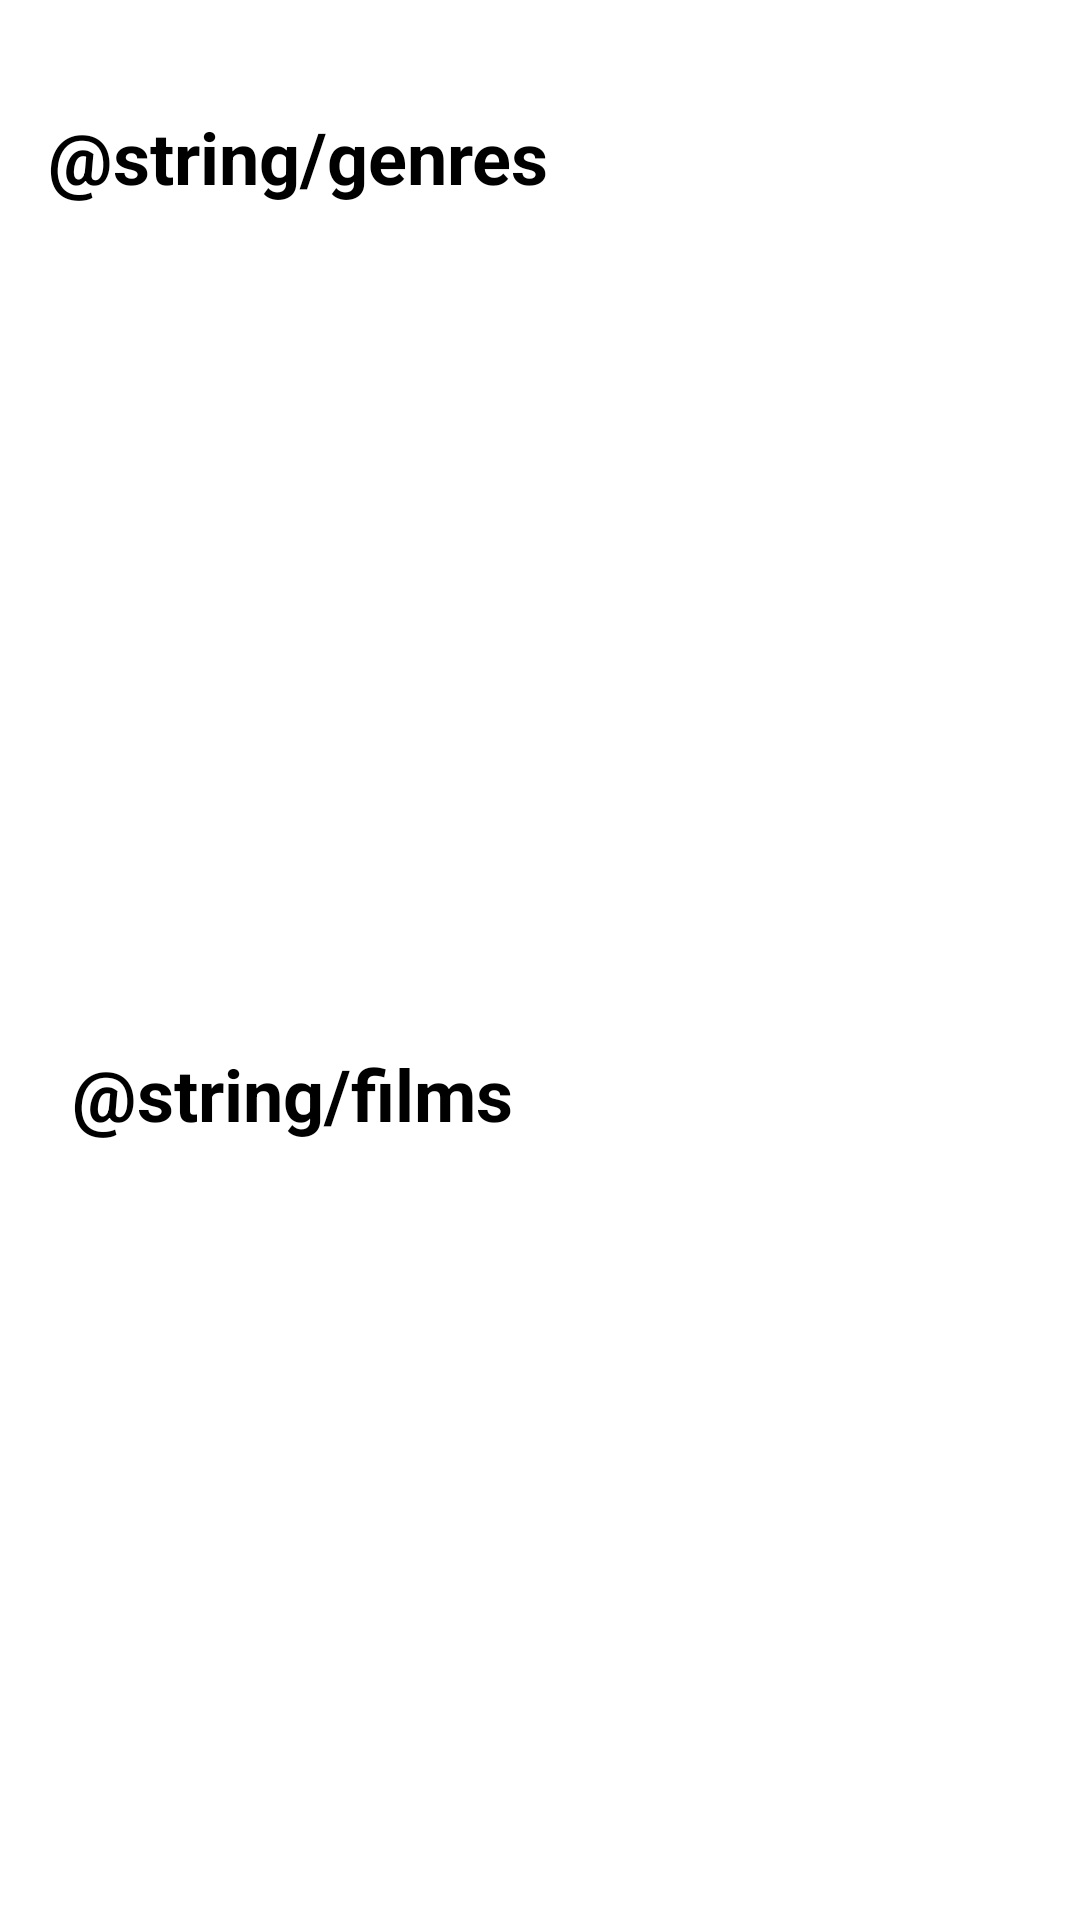

Android layout source for this screen:
<!-- AndroidManifest.xml: application theme Theme.FakeKinopoiskApp -->
<!-- res/layout/fragment_list.xml -->
<?xml version="1.0" encoding="utf-8"?>
<layout xmlns:tools="http://schemas.android.com/tools"
    xmlns:android="http://schemas.android.com/apk/res/android"
    xmlns:app="http://schemas.android.com/apk/res-auto">

    <data>
        <variable
            name="viewModel"
            type="com.evanstukalov.fakekinopoiskapp.ui.list.ListViewModel" />
    </data>


    <androidx.constraintlayout.widget.ConstraintLayout
        android:layout_width="match_parent"
        android:layout_height="match_parent">

        <TextView
            android:id="@+id/genres_textView"
            android:layout_width="wrap_content"
            android:layout_height="wrap_content"
            android:layout_marginTop="36dp"
            android:text="@string/genres"
            android:textColor="@color/black"
            android:textSize="24sp"
            android:textStyle="bold"
            app:layout_constraintStart_toStartOf="@+id/films_recyclerView"
            app:layout_constraintTop_toTopOf="parent" />

        <TextView
            android:id="@+id/films_textView"
            android:layout_width="wrap_content"
            android:layout_height="wrap_content"
            android:layout_marginStart="8dp"
            android:layout_marginTop="280dp"
            android:text="@string/films"
            android:textColor="@color/black"
            android:textSize="24sp"
            android:textStyle="bold"
            app:layout_constraintStart_toStartOf="@+id/films_recyclerView"
            app:layout_constraintTop_toBottomOf="@+id/genres_textView" />

        <androidx.recyclerview.widget.RecyclerView
            android:id="@+id/films_recyclerView"
            android:layout_width="0dp"
            android:layout_height="0dp"
            android:layout_marginStart="16dp"
            android:layout_marginTop="16dp"
            android:layout_marginEnd="16dp"
            android:layout_marginBottom="36dp"
            app:layout_constraintBottom_toBottomOf="parent"
            app:layout_constraintEnd_toEndOf="parent"
            app:layout_constraintStart_toStartOf="parent"
            app:layout_constraintTop_toBottomOf="@+id/films_textView" />

        <androidx.recyclerview.widget.RecyclerView
            android:id="@+id/genres_recyclerView"
            android:layout_width="0dp"
            android:layout_height="0dp"
            android:layout_marginTop="16dp"
            android:layout_marginBottom="16dp"
            app:layout_constraintBottom_toTopOf="@+id/films_textView"
            app:layout_constraintEnd_toEndOf="@+id/films_recyclerView"
            app:layout_constraintStart_toStartOf="@+id/films_recyclerView"
            app:layout_constraintTop_toBottomOf="@+id/genres_textView" />

    </androidx.constraintlayout.widget.ConstraintLayout>

</layout>
<!-- resources referenced by this layout -->
<resources>
  <style name="Theme.FakeKinopoiskApp" parent="Theme.MaterialComponents.DayNight.DarkActionBar">
          
          <item name="colorPrimary">@color/purple_500</item>
          <item name="colorPrimaryVariant">@color/purple_700</item>
          <item name="colorOnPrimary">@color/white</item>
          
          <item name="colorSecondary">@color/teal_200</item>
          <item name="colorSecondaryVariant">@color/teal_700</item>
          <item name="colorOnSecondary">@color/black</item>
          
          <item name="android:statusBarColor" tools:targetApi="l">?attr/colorPrimaryVariant</item>
          
      </style>
  <!-- not gathered from this repository: default colours our renderer supplied (Android Studio template values) -->
  <color name="purple_500">#FF6200EE</color>
  <color name="purple_700">#FF3700B3</color>
  <color name="teal_200">#FF03DAC5</color>
  <color name="teal_700">#FF018786</color>
  <color name="black">#FF000000</color>
  <color name="white">#FFFFFFFF</color>
</resources>
